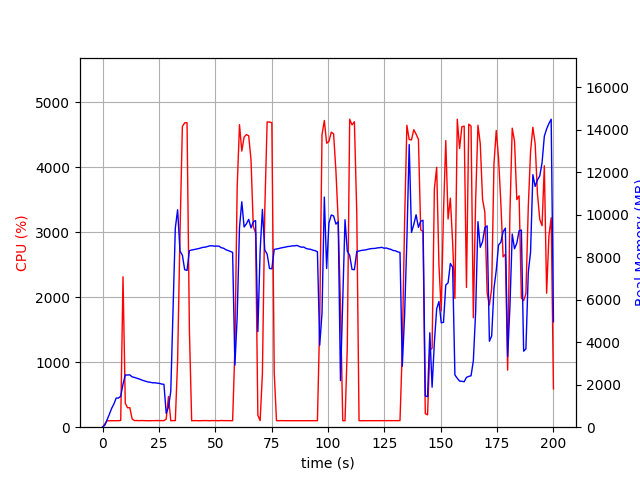

Source data for this figure (header and first rows):
elapsed_time, nproc, cpu, mem_real, mem_virtual
4.482269287109375e-05, 1, 0.0, 7.586, 3185
1.007, 1, 48.6, 93.17, 769.8
2.016, 1, 99.2, 351.2, 1894
3.024, 1, 99.1, 607.2, 3174
4.032, 1, 100.2, 887.2, 3174
5.04, 1, 100.2, 1094, 5740
6.048, 1, 99.2, 1372, 5740
7.057, 1, 100.1, 1372, 5228
8.065, 1, 104.2, 1461, 9083
9.077, 1, 2313, 2029, 9830
10.09, 1, 369.8, 2459, 10178
11.09, 1, 298.8, 2457, 10178
12.1, 1, 301.2, 2465, 10218
13.11, 1, 128.1, 2371, 10218
14.11, 1, 101.2, 2345, 10218
15.12, 1, 102.9, 2311, 10218
16.13, 1, 100.2, 2275, 10218
17.14, 1, 102.2, 2233, 10218
18.15, 1, 101.2, 2194, 10218
19.16, 1, 101.1, 2159, 10218
20.16, 1, 99.3, 2129, 10218
21.17, 1, 100.2, 2116, 10218
22.18, 1, 101.1, 2089, 10314
23.19, 1, 101.1, 2093, 10314
24.2, 1, 101.8, 2075, 10314
25.21, 1, 100.9, 2063, 10314
26.22, 1, 100.9, 2032, 10314
27.23, 1, 101.0, 2019, 10314
28.24, 1, 125.8, 652.2, 10324
29.26, 1, 473.3, 949.7, 11975
30.27, 1, 99.9, 1685, 38129
31.28, 1, 101.1, 5473, 38129
32.29, 1, 101.9, 9382, 38129
33.3, 1, 1024, 10241, 38129
34.37, 1, 2992, 8290, 38129
35.42, 1, 4624, 8103, 38129
36.44, 1, 4680, 7416, 38129
37.48, 1, 4683, 7381, 38129
38.53, 1, 1493, 8317, 38857
39.54, 1, 99.3, 8343, 38857
40.55, 1, 101.1, 8362, 38857
41.56, 1, 101.1, 8389, 38857
42.57, 1, 99.2, 8408, 38857
43.57, 1, 100.2, 8438, 38857
44.58, 1, 100.2, 8470, 38857
45.59, 1, 102.1, 8479, 38857
46.6, 1, 100.3, 8509, 38857
47.61, 1, 99.1, 8541, 38857
48.62, 1, 101.8, 8541, 38857
49.63, 1, 102.0, 8526, 38857
50.64, 1, 100.9, 8525, 38857
51.65, 1, 99.9, 8528, 38857
52.66, 1, 102.9, 8452, 38857
53.67, 1, 101.1, 8429, 38857
54.68, 1, 101.9, 8358, 38857
55.69, 1, 101.0, 8318, 38857
56.7, 1, 100.0, 8278, 38857
57.71, 1, 101.0, 8231, 38857
58.72, 1, 1198, 2917, 38857
59.73, 1, 3689, 5192, 38909
... 138 more rows
